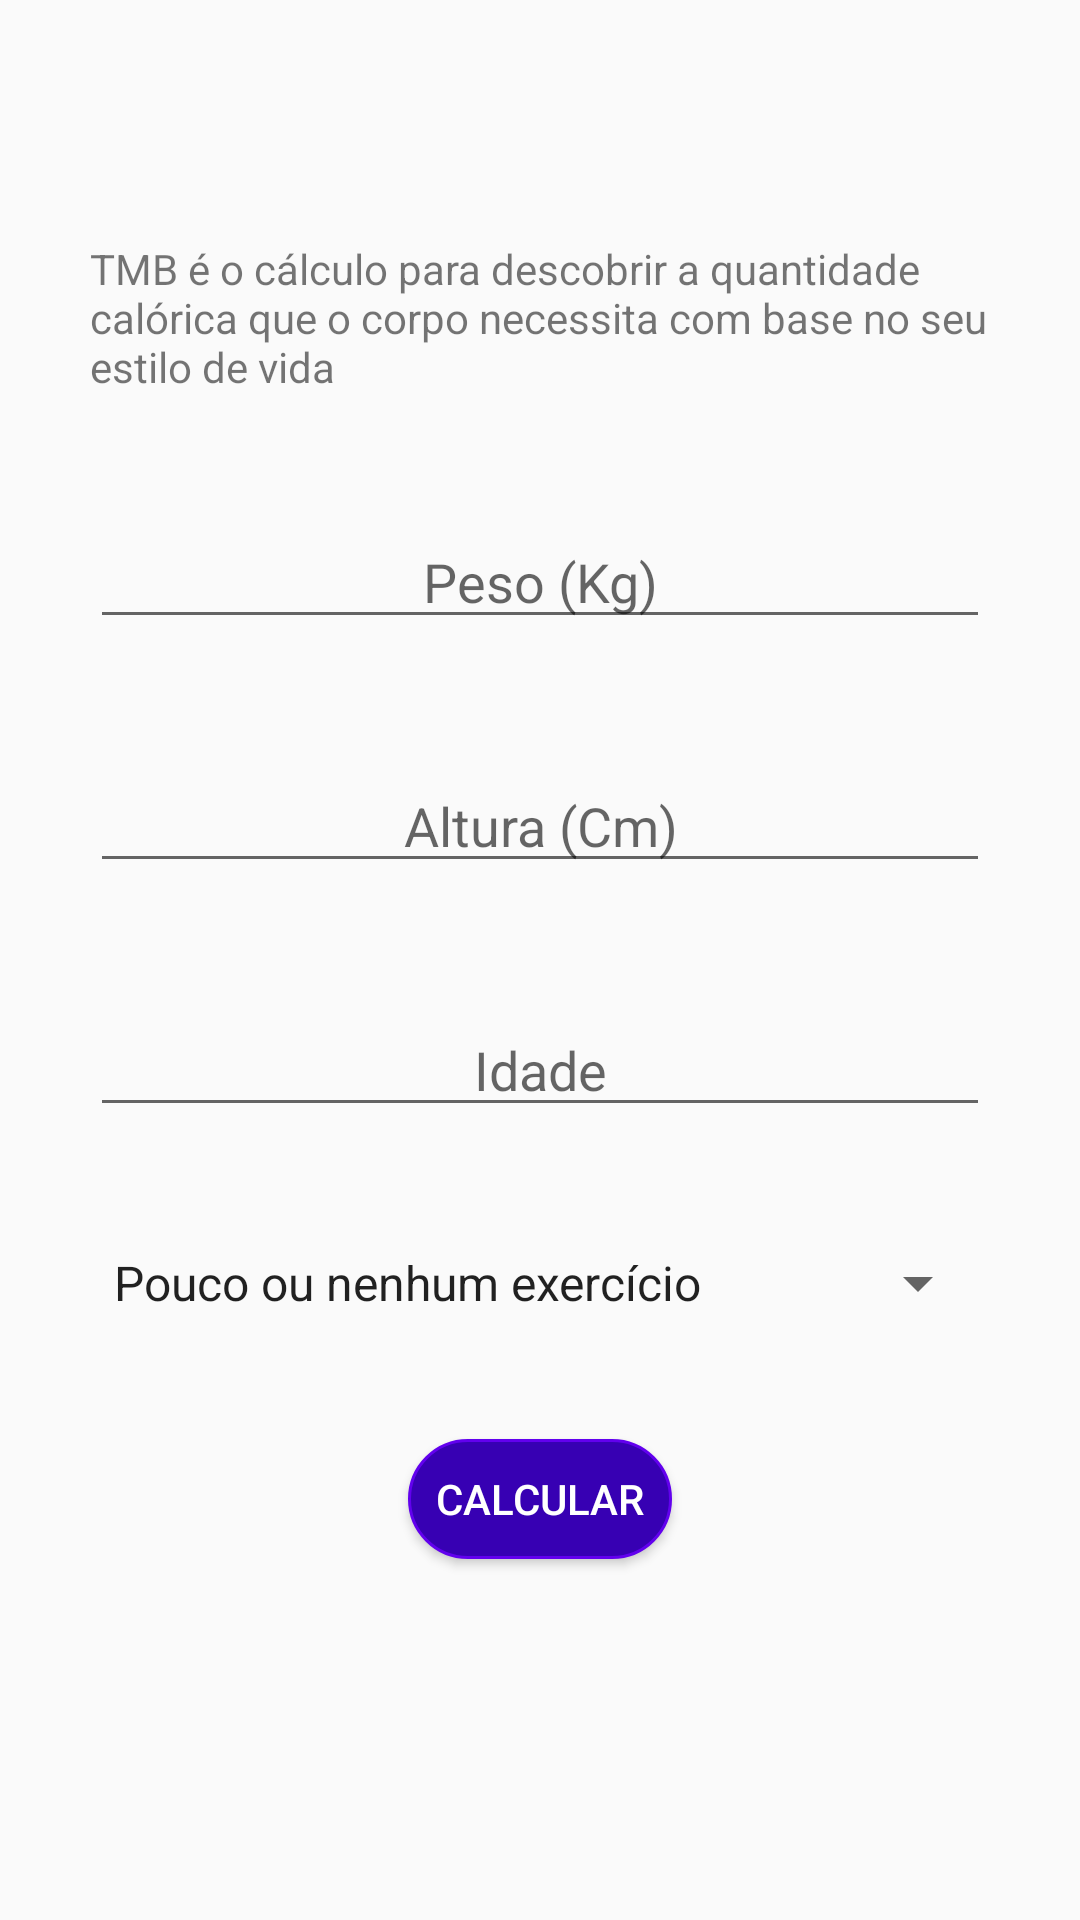

Layout XML and referenced resources for this Android screen:
<!-- AndroidManifest.xml: application theme Theme.FitnessTracker -->
<!-- res/layout/activity_tmb.xml -->
<?xml version="1.0" encoding="utf-8"?>
<ScrollView xmlns:android="http://schemas.android.com/apk/res/android"
    xmlns:app="http://schemas.android.com/apk/res-auto"
    xmlns:tools="http://schemas.android.com/tools"
    android:layout_width="match_parent"
    android:layout_height="match_parent">

    <LinearLayout
        android:id="@+id/container_root"
        android:layout_width="match_parent"
        android:layout_height="wrap_content"
        android:layout_gravity="center"
        android:gravity="center"
        android:orientation="vertical"
        tools:context=".ImcActivity">

        <TextView
            style="@style/TextViewForm"
            android:layout_width="wrap_content"
            android:layout_height="wrap_content"
            android:text="@string/tmb_desc" />

        <EditText
            android:id="@+id/edit_tmb_weight"
            style="@style/EditTextForm"
            android:hint="@string/weight" />

        <EditText
            android:id="@+id/edit_tmb_height"
            style="@style/EditTextForm"
            android:hint="@string/height" />

        <EditText
            android:id="@+id/edit_tmb_age"
            style="@style/EditTextForm"
            android:hint="@string/age" />

        <Spinner
            android:id="@+id/spinner_tmb_lifestyle"
            style="@style/SpinnerForm"
            android:entries="@array/tmb_lifestyle"
            android:layout_width="match_parent"
            android:layout_height="wrap_content" />

        <Button
            android:id="@+id/btn_tmb_send"
            style="@style/ButtonForm"
            android:text="@string/btn_calc" />

    </LinearLayout>

</ScrollView>
<!-- resources referenced by this layout -->
<resources>
  <string-array name="tmb_lifestyle">
          <item>Pouco ou nenhum exercício</item>
          <item>Exercício leve. 1 a 3 dias por semana</item>
          <item>Exercício moderado. 3 a 5 dias por semana</item>
          <item>Exercício pesado. 6 a 7 dias por semana</item>
          <item>Exercício pesado diariamente e até 2x/dia</item>
  
      </string-array>
  <string name="age">Idade</string>
  <string name="btn_calc">Calcular</string>
  <string name="height">Altura (Cm)</string>
  <string name="tmb_desc">
          TMB é o cálculo para descobrir a quantidade calórica que o corpo necessita com base
          no seu estilo de vida
      </string>
  <string name="weight">Peso (Kg)</string>
  <style name="ButtonForm">
          <item name="android:layout_width">wrap_content</item>
          <item name="android:layout_height">40dp</item>
          <item name="android:layout_marginBottom">40dp</item>
          <item name="paddingStart">20dp</item>
          <item name="paddingEnd">20dp</item>
          <item name="android:background">@drawable/bg_button_secondary</item>
          <item name="android:textColor">@android:color/white</item>
      </style>
  <style name="EditTextForm">
          <item name="android:layout_width">match_parent</item>
          <item name="android:layout_height">wrap_content</item>
          <item name="android:maxLength">3</item>
          <item name="android:textAlignment">center</item>
          <item name="android:layout_marginStart">30dp</item>
          <item name="android:layout_marginEnd">30dp</item>
          <item name="android:layout_marginBottom">40dp</item>
          <item name="android:inputType">number</item>
      </style>
  <style name="SpinnerForm" parent="TextViewForm" />
  <style name="TextViewForm">
          <item name="android:layout_marginStart">30dp</item>
          <item name="android:layout_marginEnd">30dp</item>
          <item name="android:layout_marginBottom">40dp</item>
      </style>
  <style name="Theme.FitnessTracker" parent="Theme.AppCompat.DayNight.DarkActionBar">
          
          <item name="colorPrimary">@color/purple_500</item>
          <item name="colorPrimaryVariant">@color/purple_700</item>
          <item name="colorOnPrimary">@color/white</item>
          
          <item name="colorSecondary">@color/teal_200</item>
          <item name="colorSecondaryVariant">@color/teal_700</item>
          <item name="colorOnSecondary">@color/black</item>
          
          <item name="android:statusBarColor" tools:targetApi="l">?attr/colorPrimaryVariant</item>
          
      </style>
  <!-- drawable bg_button_secondary (drawable) -->
  <?xml version="1.0" encoding="utf-8"?>
  <shape xmlns:android="http://schemas.android.com/apk/res/android">
      <stroke android:color="@color/purple_500" android:width="1dp" />
      <solid android:color="@color/purple_700" />
      <corners android:radius="40dp" />
  </shape>
  <color name="purple_500">#FF6200EE</color>
  <color name="purple_700">#FF3700B3</color>
  <color name="white">#FFFFFFFF</color>
  <color name="teal_200">#FF03DAC5</color>
  <color name="teal_700">#FF018786</color>
  <color name="black">#FF000000</color>
</resources>
